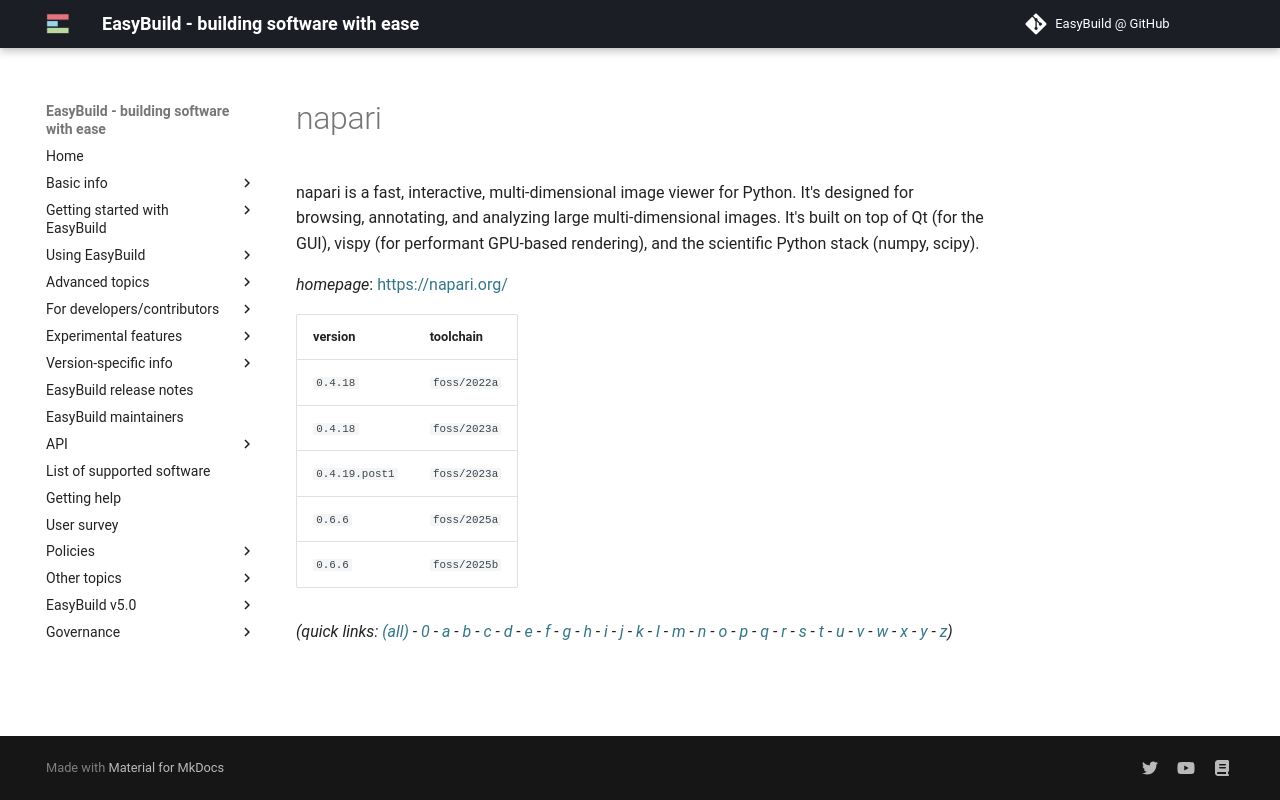

repository: easybuilders/easybuild-docs · page: version-specific/supported-software/n/napari/index.html · generator: mkdocs

---
search:
  boost: 0.5
---
# napari

napari is a fast, interactive, multi-dimensional image viewer for Python. It's designed for browsing, annotating, and analyzing large multi-dimensional images. It's built on top of Qt (for the GUI), vispy (for performant GPU-based rendering), and the scientific Python stack (numpy, scipy).

*homepage*: <https://napari.org/>

version | toolchain
--------|----------
``0.4.18`` | ``foss/2022a``
``0.4.18`` | ``foss/2023a``
``0.4.19.post1`` | ``foss/2023a``
``0.6.6`` | ``foss/2025a``
``0.6.6`` | ``foss/2025b``


*(quick links: [(all)](../index.md) - [0](../0/index.md) - [a](../a/index.md) - [b](../b/index.md) - [c](../c/index.md) - [d](../d/index.md) - [e](../e/index.md) - [f](../f/index.md) - [g](../g/index.md) - [h](../h/index.md) - [i](../i/index.md) - [j](../j/index.md) - [k](../k/index.md) - [l](../l/index.md) - [m](../m/index.md) - [n](../n/index.md) - [o](../o/index.md) - [p](../p/index.md) - [q](../q/index.md) - [r](../r/index.md) - [s](../s/index.md) - [t](../t/index.md) - [u](../u/index.md) - [v](../v/index.md) - [w](../w/index.md) - [x](../x/index.md) - [y](../y/index.md) - [z](../z/index.md))*
